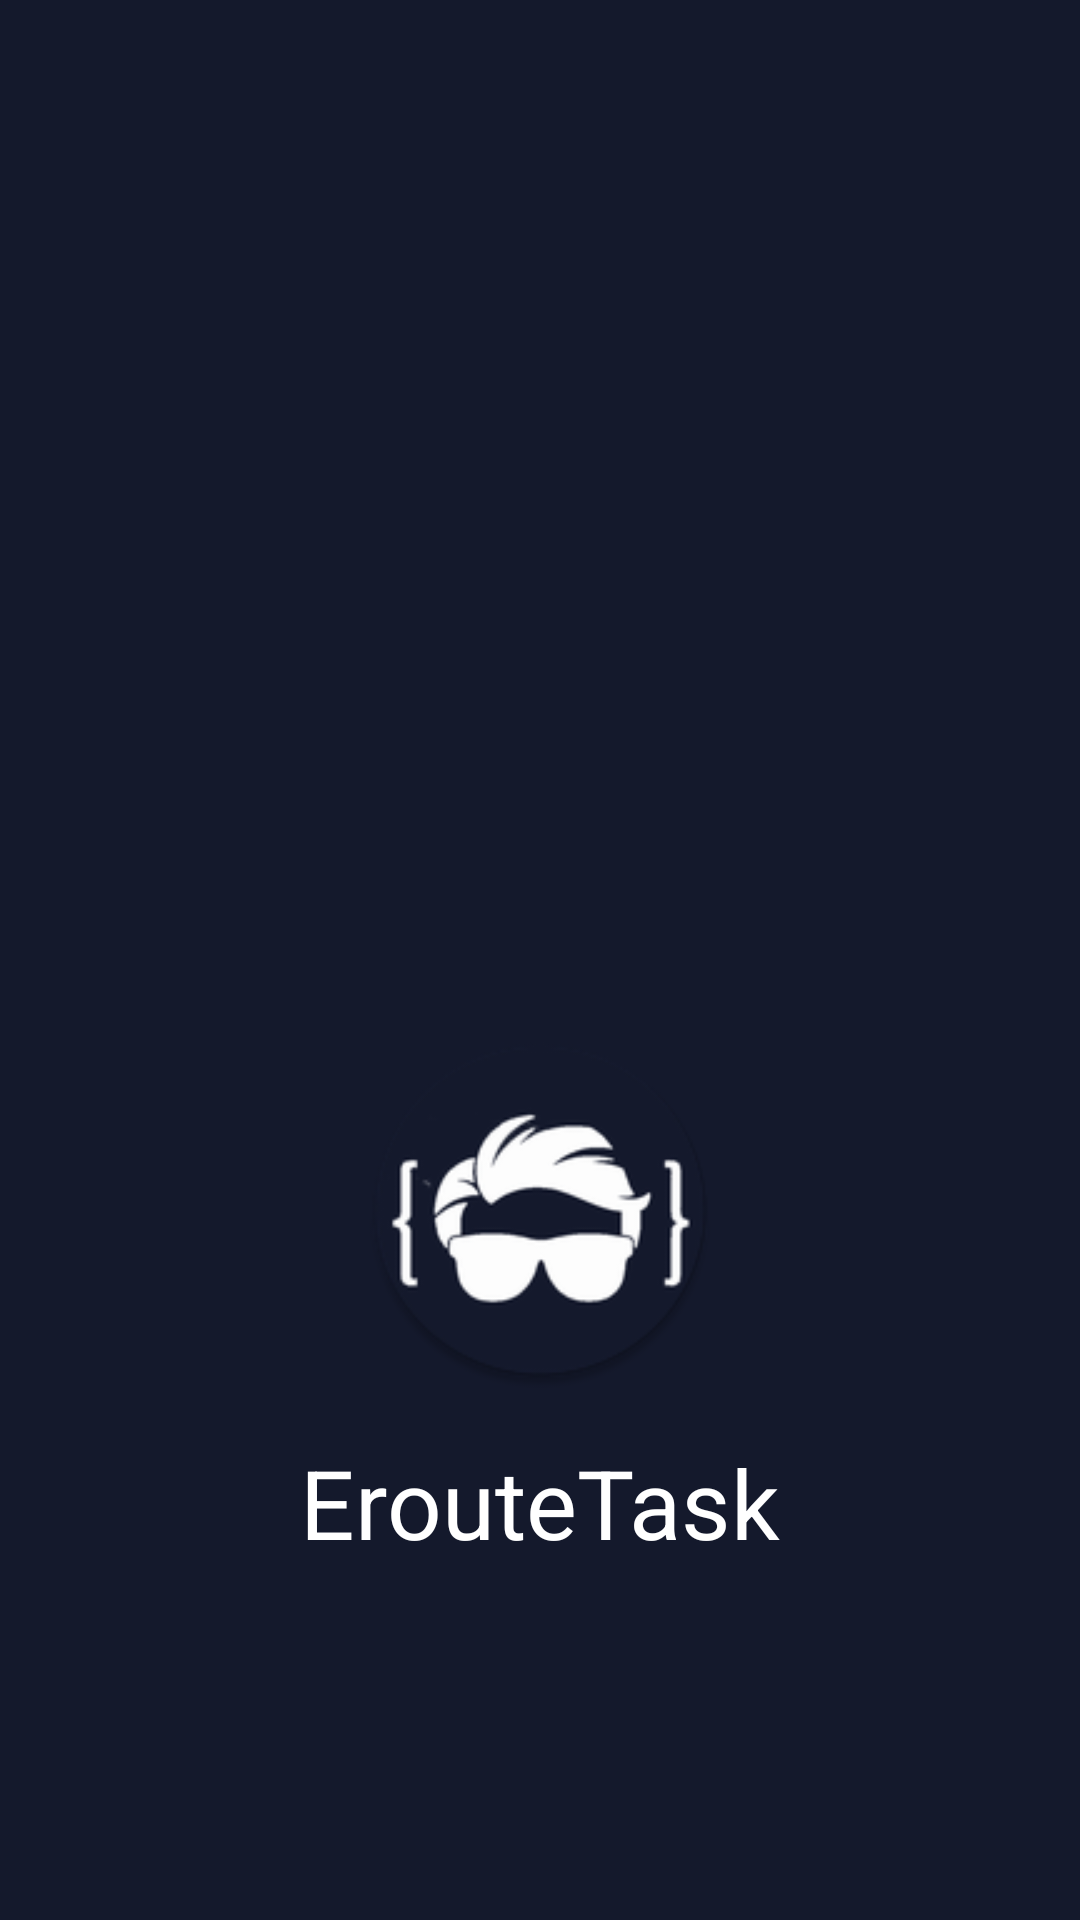

The Android layout XML behind this screen, and the referenced resources:
<!-- AndroidManifest.xml: application theme AppTheme -->
<!-- res/layout/activity_splash.xml -->
<?xml version="1.0" encoding="utf-8"?>
<androidx.constraintlayout.widget.ConstraintLayout xmlns:android="http://schemas.android.com/apk/res/android"
    xmlns:app="http://schemas.android.com/apk/res-auto"
    xmlns:tools="http://schemas.android.com/tools"
    android:layout_width="match_parent"
    android:layout_height="match_parent"
    tools:context=".ui.splash.SplashActivity"
    android:background="@color/colorPrimary">


    <ImageView
        android:id="@+id/imageView"
        android:layout_width="120dp"
        android:layout_height="120dp"
        android:src="@mipmap/ic_launcher"
        app:layout_constraintBottom_toBottomOf="parent"
        app:layout_constraintEnd_toEndOf="parent"
        app:layout_constraintStart_toStartOf="parent"
        app:layout_constraintTop_toTopOf="parent"
        app:layout_constraintVertical_bias="0.65999997" />

    <TextView
        android:id="@+id/textView"
        android:layout_width="wrap_content"
        android:layout_height="wrap_content"
        android:layout_marginTop="16dp"
        android:textSize="32dp"
        android:textColor="@color/white"
        android:text="@string/app_name"
        app:layout_constraintEnd_toEndOf="parent"
        app:layout_constraintStart_toStartOf="parent"
        app:layout_constraintTop_toBottomOf="@+id/imageView" />


</androidx.constraintlayout.widget.ConstraintLayout>
<!-- resources referenced by this layout -->
<resources>
  <color name="colorPrimary">#14192c</color>
  <color name="white">#ffffff</color>
  <!-- mipmap ic_launcher: png bitmap (mipmap-hdpi, 6671 bytes) -->
  <string name="app_name">ErouteTask</string>
  <style name="AppTheme" parent="Theme.AppCompat.Light.NoActionBar">
          
          <item name="colorPrimary">@color/colorPrimary</item>
          <item name="colorPrimaryDark">@color/colorPrimaryDark</item>
          <item name="colorAccent">@color/colorAccent</item>
      </style>
  <color name="colorPrimaryDark">#0A0F22</color>
  <color name="colorAccent">#0097A7</color>
</resources>
